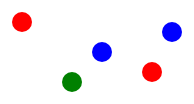
D3 v4 page, settled after 360 driven frames (6 s of simulated time); the page loaded 1 data file(s).


	 var svg = d3.select("body").append("svg");
	 d3.csv("w04_task1.csv", draw );
	 function draw(data){
	     svg.selectAll("circle")
		.data(data)
	        .enter()
	        .append("circle")
	        .attr("cx", function(d){ return d.x; })
	        .attr("cy", function(d){ return d.y; })
	        .attr("r", function(d){ return d.r; })
          .style("fill", function(d){ return d.color; })
	 };
	

### data: w04_task1.csv
x, y, r, color
20, 20, 10, red
100, 50, 10, blue
70, 80, 10, green
170, 30, 10, blue
150, 70, 10, red